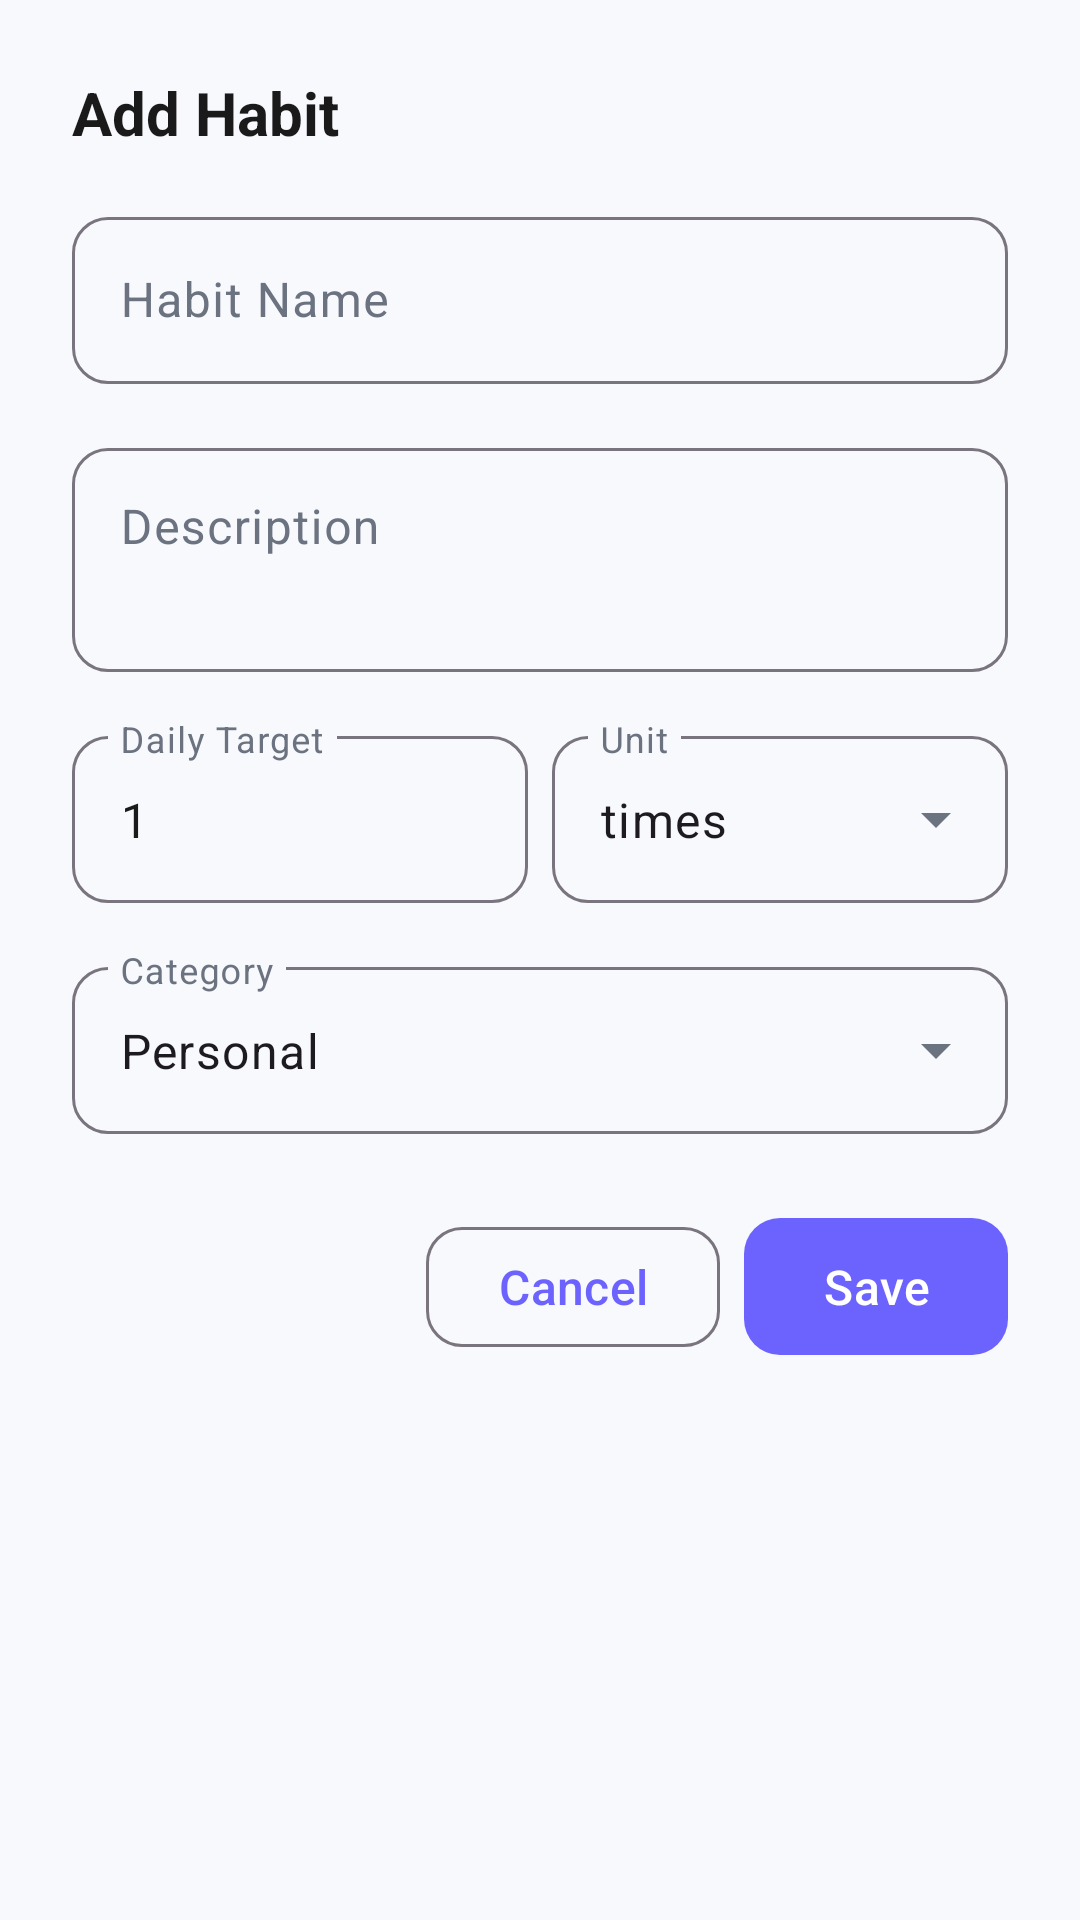

Produce the Android XML layout that renders to this screen, including the resource entries it uses.
<!-- AndroidManifest.xml: application theme Theme.LifeLinePro -->
<!-- res/layout/dialog_add_habit.xml -->
<?xml version="1.0" encoding="utf-8"?>
<ScrollView xmlns:android="http://schemas.android.com/apk/res/android"
    xmlns:app="http://schemas.android.com/apk/res-auto"
    android:layout_width="match_parent"
    android:layout_height="wrap_content"
    android:fillViewport="true">

    <LinearLayout
        android:layout_width="match_parent"
        android:layout_height="wrap_content"
        android:orientation="vertical"
        android:padding="@dimen/spacing_large">

        <TextView
            android:id="@+id/dialogTitle"
            android:layout_width="wrap_content"
            android:layout_height="wrap_content"
            android:layout_marginBottom="@dimen/spacing_medium"
            android:text="@string/add_habit"
            android:textAppearance="@style/TextAppearance.LifeLinePro.Title"
            android:textStyle="bold" />

        
        <com.google.android.material.textfield.TextInputLayout
            android:id="@+id/habitNameInputLayout"
            android:layout_width="match_parent"
            android:layout_height="wrap_content"
            android:hint="Habit Name"
            android:layout_marginBottom="@dimen/spacing_medium"
            app:boxCornerRadiusBottomEnd="12dp"
            app:boxCornerRadiusBottomStart="12dp"
            app:boxCornerRadiusTopEnd="12dp"
            app:boxCornerRadiusTopStart="12dp">

            <com.google.android.material.textfield.TextInputEditText
                android:id="@+id/habitNameInput"
                android:layout_width="match_parent"
                android:layout_height="wrap_content"
                android:inputType="text"
                android:maxLines="1" />
        </com.google.android.material.textfield.TextInputLayout>

        
        <com.google.android.material.textfield.TextInputLayout
            android:id="@+id/habitDescriptionInputLayout"
            android:layout_width="match_parent"
            android:layout_height="wrap_content"
            android:hint="Description"
            android:layout_marginBottom="@dimen/spacing_medium"
            app:boxCornerRadiusBottomEnd="12dp"
            app:boxCornerRadiusBottomStart="12dp"
            app:boxCornerRadiusTopEnd="12dp"
            app:boxCornerRadiusTopStart="12dp">

            <com.google.android.material.textfield.TextInputEditText
                android:id="@+id/habitDescriptionInput"
                android:layout_width="match_parent"
                android:layout_height="wrap_content"
                android:inputType="textMultiLine"
                android:minLines="2"
                android:maxLines="3"
                android:gravity="top" />
        </com.google.android.material.textfield.TextInputLayout>

        
        <LinearLayout
            android:layout_width="match_parent"
            android:layout_height="wrap_content"
            android:orientation="horizontal"
            android:layout_marginBottom="@dimen/spacing_medium">

            <com.google.android.material.textfield.TextInputLayout
                android:id="@+id/habitTargetInputLayout"
                android:layout_width="0dp"
                android:layout_height="wrap_content"
                android:layout_weight="1"
                android:hint="Daily Target"
                android:layout_marginEnd="@dimen/spacing_small"
                app:boxCornerRadiusBottomEnd="12dp"
                app:boxCornerRadiusBottomStart="12dp"
                app:boxCornerRadiusTopEnd="12dp"
                app:boxCornerRadiusTopStart="12dp">

                <com.google.android.material.textfield.TextInputEditText
                    android:id="@+id/habitTargetInput"
                    android:layout_width="match_parent"
                    android:layout_height="wrap_content"
                    android:inputType="number"
                    android:maxLines="1"
                    android:text="1" />
            </com.google.android.material.textfield.TextInputLayout>

            <com.google.android.material.textfield.TextInputLayout
                android:id="@+id/habitUnitInputLayout"
                style="@style/Widget.Material3.TextInputLayout.OutlinedBox.ExposedDropdownMenu"
                android:layout_width="0dp"
                android:layout_height="wrap_content"
                android:layout_weight="1"
                android:hint="Unit"
                app:boxCornerRadiusBottomEnd="12dp"
                app:boxCornerRadiusBottomStart="12dp"
                app:boxCornerRadiusTopEnd="12dp"
                app:boxCornerRadiusTopStart="12dp">

                <AutoCompleteTextView
                    android:id="@+id/habitUnitInput"
                    android:layout_width="match_parent"
                    android:layout_height="wrap_content"
                    android:inputType="none"
                    android:text="times" />
            </com.google.android.material.textfield.TextInputLayout>

        </LinearLayout>

        
        <com.google.android.material.textfield.TextInputLayout
            android:id="@+id/habitCategoryInputLayout"
            style="@style/Widget.Material3.TextInputLayout.OutlinedBox.ExposedDropdownMenu"
            android:layout_width="match_parent"
            android:layout_height="wrap_content"
            android:hint="Category"
            android:layout_marginBottom="@dimen/spacing_medium"
            app:boxCornerRadiusBottomEnd="12dp"
            app:boxCornerRadiusBottomStart="12dp"
            app:boxCornerRadiusTopEnd="12dp"
            app:boxCornerRadiusTopStart="12dp">

            <AutoCompleteTextView
                android:id="@+id/habitCategoryInput"
                android:layout_width="match_parent"
                android:layout_height="wrap_content"
                android:inputType="none"
                android:text="Personal" />
        </com.google.android.material.textfield.TextInputLayout>

        
        <LinearLayout
            android:layout_width="match_parent"
            android:layout_height="wrap_content"
            android:orientation="horizontal"
            android:gravity="end"
            android:layout_marginTop="@dimen/spacing_small">

            <com.google.android.material.button.MaterialButton
                android:id="@+id/btnCancel"
                style="@style/Widget.LifeLinePro.Button.Outlined"
                android:layout_width="wrap_content"
                android:layout_height="wrap_content"
                android:text="@string/cancel"
                android:layout_marginEnd="@dimen/spacing_small" />

            <com.google.android.material.button.MaterialButton
                android:id="@+id/btnSave"
                style="@style/Widget.LifeLinePro.Button"
                android:layout_width="wrap_content"
                android:layout_height="wrap_content"
                android:text="@string/save" />
        </LinearLayout>

    </LinearLayout>

</ScrollView>
<!-- resources referenced by this layout -->
<resources>
  <dimen name="spacing_large">24dp</dimen>
  <dimen name="spacing_medium">16dp</dimen>
  <dimen name="spacing_small">8dp</dimen>
  <string name="add_habit">Add Habit</string>
  <string name="cancel">Cancel</string>
  <string name="save">Save</string>
  <style name="TextAppearance.LifeLinePro.Title" parent="TextAppearance.Material3.TitleLarge">
          <item name="android:textColor">@color/text_primary</item>
          <item name="android:textSize">20sp</item>
          <item name="android:fontFamily">sans-serif-medium</item>
      </style>
  <style name="Widget.LifeLinePro.Button" parent="Widget.Material3.Button">
          <item name="cornerRadius">12dp</item>
          <item name="android:textAllCaps">false</item>
          <item name="android:textSize">16sp</item>
          <item name="android:paddingTop">12dp</item>
          <item name="android:paddingBottom">12dp</item>
      </style>
  <style name="Widget.LifeLinePro.Button.Outlined" parent="Widget.Material3.Button.OutlinedButton">
          <item name="cornerRadius">12dp</item>
          <item name="android:textAllCaps">false</item>
          <item name="android:textSize">16sp</item>
      </style>
  <style name="Theme.LifeLinePro" parent="Base.Theme.LifeLinePro" />
  <color name="text_primary">#1A1A1A</color>
  <style name="Base.Theme.LifeLinePro" parent="Theme.Material3.DayNight.NoActionBar">
          
          <item name="colorPrimary">@color/primary</item>
          <item name="colorPrimaryDark">@color/primary_dark</item>
          <item name="colorAccent">@color/accent</item>
          
          
          <item name="colorSurface">@color/surface</item>
          <item name="colorSurfaceVariant">@color/surface_variant</item>
          <item name="android:colorBackground">@color/background</item>
          
          
          <item name="colorOnPrimary">@color/white</item>
          <item name="colorOnSurface">@color/text_primary</item>
          <item name="colorOnSurfaceVariant">@color/text_secondary</item>
          
          
          <item name="android:statusBarColor">@color/background</item>
          <item name="android:windowLightStatusBar">true</item>
      </style>
  <color name="primary">#6C63FF</color>
  <color name="primary_dark">#5548E0</color>
  <color name="accent">#00D4AA</color>
  <color name="surface">#FFFFFF</color>
  <color name="surface_variant">#F3F4F9</color>
  <color name="background">#F8F9FD</color>
  <color name="white">#FFFFFFFF</color>
  <color name="text_secondary">#6B7280</color>
</resources>
